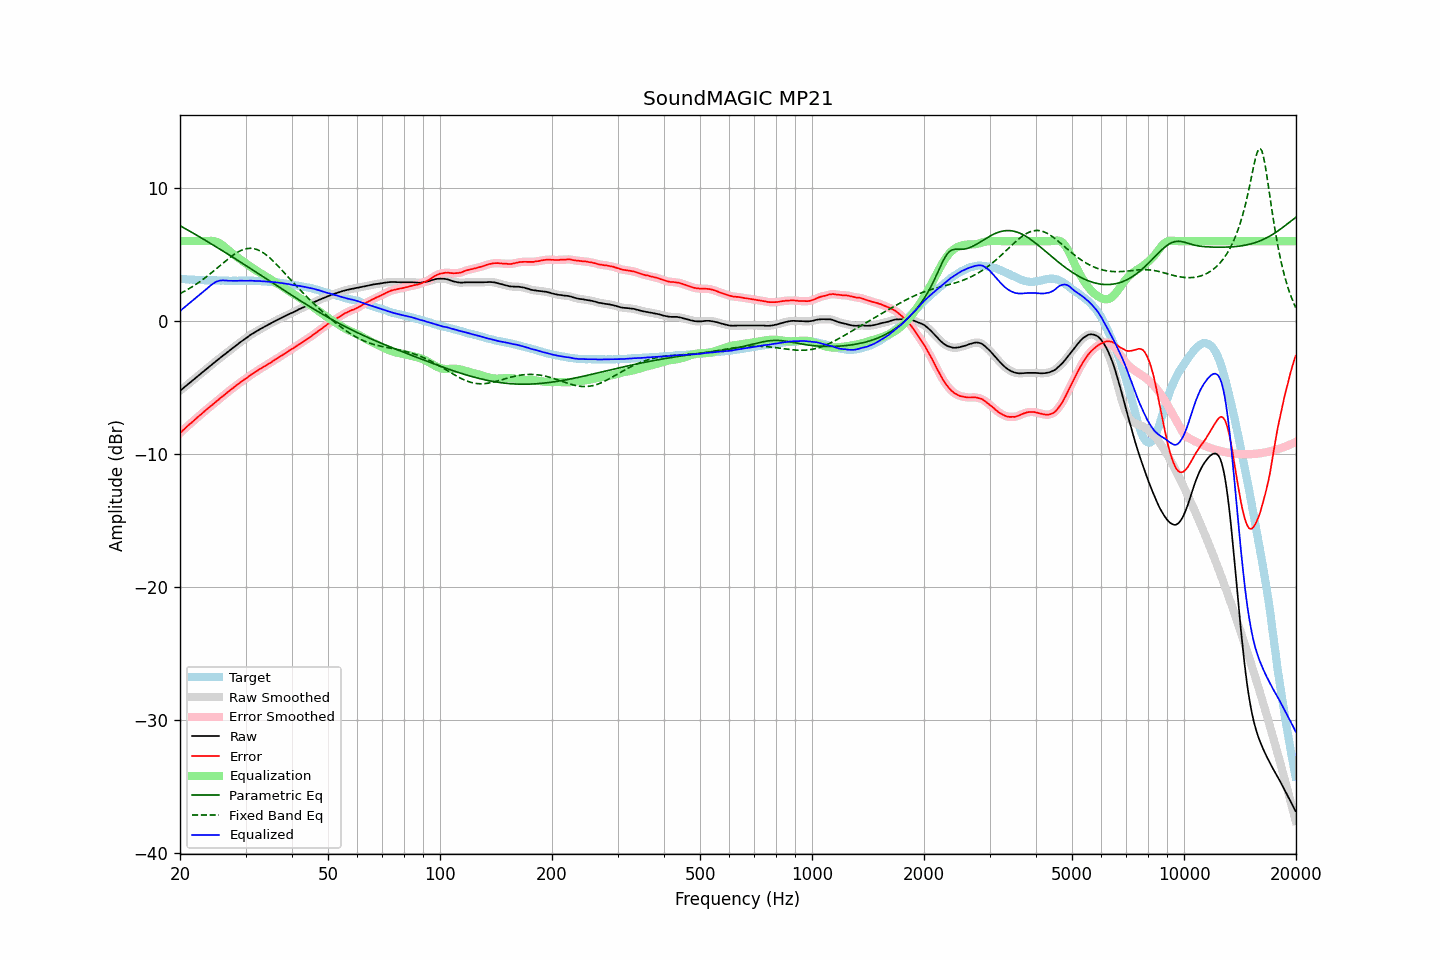

Source data for this figure (header and first rows):
frequency, raw, error, smoothed, error_smoothed, equalization, parametric_eq, fixed_band_eq, equalized_raw, equalized_smoothed, target
20.00, -5.25, -8.43, -5.25, -8.43, 6.00, 7.16, 2.06, 0.75, 0.75, 3.18
20.20, -5.15, -8.31, -5.15, -8.32, 6.00, 7.09, 2.12, 0.85, 0.85, 3.16
20.40, -5.05, -8.20, -5.05, -8.21, 6.00, 7.02, 2.18, 0.95, 0.95, 3.15
20.61, -4.96, -8.10, -4.95, -8.09, 6.00, 6.96, 2.24, 1.04, 1.05, 3.15
20.81, -4.85, -7.98, -4.85, -7.98, 6.00, 6.89, 2.31, 1.15, 1.15, 3.13
21.02, -4.75, -7.87, -4.75, -7.87, 6.00, 6.82, 2.38, 1.25, 1.25, 3.12
21.23, -4.65, -7.76, -4.65, -7.76, 6.00, 6.75, 2.45, 1.35, 1.35, 3.10
21.44, -4.55, -7.67, -4.55, -7.66, 6.00, 6.68, 2.52, 1.45, 1.45, 3.11
21.66, -4.46, -7.56, -4.45, -7.56, 6.00, 6.61, 2.60, 1.54, 1.55, 3.10
21.87, -4.35, -7.45, -4.35, -7.45, 6.00, 6.54, 2.68, 1.65, 1.65, 3.09
22.09, -4.25, -7.34, -4.25, -7.34, 6.00, 6.47, 2.76, 1.75, 1.75, 3.08
22.31, -4.15, -7.23, -4.15, -7.23, 6.00, 6.40, 2.84, 1.85, 1.85, 3.08
22.54, -4.06, -7.13, -4.05, -7.13, 6.00, 6.33, 2.92, 1.94, 1.95, 3.07
22.76, -3.95, -7.03, -3.95, -7.03, 6.00, 6.26, 3.01, 2.05, 2.05, 3.08
22.99, -3.85, -6.92, -3.85, -6.92, 6.00, 6.19, 3.10, 2.15, 2.15, 3.07
23.22, -3.75, -6.81, -3.75, -6.82, 6.00, 6.12, 3.19, 2.25, 2.25, 3.06
23.45, -3.65, -6.71, -3.65, -6.71, 6.00, 6.04, 3.28, 2.35, 2.35, 3.06
23.69, -3.56, -6.61, -3.55, -6.61, 6.01, 5.97, 3.37, 2.45, 2.45, 3.06
23.92, -3.45, -6.51, -3.45, -6.51, 6.01, 5.90, 3.47, 2.56, 2.56, 3.06
24.16, -3.35, -6.41, -3.36, -6.42, 6.02, 5.83, 3.56, 2.66, 2.66, 3.06
24.40, -3.26, -6.33, -3.26, -6.32, 6.02, 5.75, 3.66, 2.75, 2.76, 3.07
24.65, -3.17, -6.23, -3.16, -6.22, 6.00, 5.68, 3.76, 2.84, 2.84, 3.06
24.89, -3.06, -6.12, -3.06, -6.12, 5.98, 5.61, 3.86, 2.91, 2.91, 3.05
25.14, -2.96, -6.01, -2.97, -6.01, 5.94, 5.53, 3.97, 2.97, 2.97, 3.04
25.39, -2.87, -5.91, -2.87, -5.91, 5.88, 5.46, 4.07, 3.01, 3.01, 3.04
25.65, -2.78, -5.81, -2.78, -5.81, 5.81, 5.38, 4.17, 3.04, 3.04, 3.03
25.91, -2.69, -5.72, -2.68, -5.72, 5.73, 5.31, 4.27, 3.04, 3.05, 3.03
26.16, -2.58, -5.62, -2.59, -5.62, 5.64, 5.23, 4.37, 3.05, 3.05, 3.04
26.43, -2.50, -5.52, -2.49, -5.52, 5.53, 5.16, 4.48, 3.04, 3.04, 3.03
26.69, -2.39, -5.42, -2.40, -5.42, 5.43, 5.08, 4.57, 3.03, 3.03, 3.03
26.96, -2.31, -5.33, -2.30, -5.32, 5.33, 5.01, 4.67, 3.02, 3.02, 3.02
27.23, -2.21, -5.22, -2.21, -5.23, 5.23, 4.93, 4.77, 3.02, 3.02, 3.01
27.50, -2.12, -5.13, -2.11, -5.13, 5.13, 4.85, 4.86, 3.02, 3.02, 3.01
27.77, -2.02, -5.04, -2.02, -5.04, 5.04, 4.78, 4.95, 3.01, 3.02, 3.02
28.05, -1.92, -4.94, -1.93, -4.95, 4.94, 4.70, 5.03, 3.02, 3.01, 3.02
28.33, -1.83, -4.85, -1.83, -4.85, 4.85, 4.63, 5.11, 3.02, 3.02, 3.02
28.62, -1.75, -4.76, -1.74, -4.76, 4.76, 4.55, 5.18, 3.01, 3.02, 3.02
28.90, -1.64, -4.67, -1.65, -4.67, 4.67, 4.47, 5.24, 3.03, 3.02, 3.02
29.19, -1.55, -4.58, -1.56, -4.58, 4.58, 4.39, 5.30, 3.03, 3.03, 3.02
29.48, -1.47, -4.49, -1.47, -4.49, 4.50, 4.32, 5.35, 3.02, 3.02, 3.02
29.78, -1.39, -4.40, -1.39, -4.41, 4.41, 4.24, 5.39, 3.02, 3.02, 3.02
30.08, -1.31, -4.34, -1.30, -4.33, 4.32, 4.16, 5.42, 3.02, 3.02, 3.04
30.38, -1.22, -4.24, -1.21, -4.24, 4.24, 4.08, 5.44, 3.02, 3.02, 3.03
30.68, -1.12, -4.15, -1.13, -4.15, 4.15, 4.01, 5.45, 3.03, 3.03, 3.02
30.99, -1.04, -4.06, -1.04, -4.06, 4.07, 3.93, 5.46, 3.03, 3.03, 3.02
31.30, -0.97, -3.98, -0.96, -3.98, 3.99, 3.85, 5.45, 3.02, 3.02, 3.02
31.61, -0.89, -3.91, -0.89, -3.91, 3.91, 3.77, 5.43, 3.01, 3.01, 3.02
31.93, -0.83, -3.83, -0.82, -3.83, 3.83, 3.69, 5.40, 3.00, 3.00, 3.00
32.24, -0.75, -3.76, -0.75, -3.75, 3.75, 3.61, 5.36, 3.00, 3.00, 3.00
32.57, -0.68, -3.67, -0.68, -3.67, 3.67, 3.54, 5.31, 3.00, 2.99, 2.99
32.89, -0.60, -3.59, -0.61, -3.60, 3.60, 3.46, 5.25, 2.99, 2.99, 2.99
33.22, -0.54, -3.53, -0.54, -3.52, 3.52, 3.38, 5.18, 2.98, 2.99, 2.98
33.55, -0.47, -3.46, -0.47, -3.45, 3.45, 3.30, 5.11, 2.98, 2.98, 2.98
33.89, -0.40, -3.37, -0.41, -3.38, 3.38, 3.22, 5.02, 2.97, 2.97, 2.97
34.23, -0.34, -3.30, -0.34, -3.30, 3.30, 3.14, 4.93, 2.96, 2.96, 2.96
34.57, -0.27, -3.23, -0.28, -3.23, 3.23, 3.06, 4.83, 2.95, 2.95, 2.95
34.92, -0.22, -3.15, -0.21, -3.16, 3.15, 2.98, 4.72, 2.94, 2.94, 2.94
35.27, -0.15, -3.09, -0.15, -3.08, 3.08, 2.91, 4.61, 2.93, 2.93, 2.95
35.62, -0.08, -3.00, -0.08, -3.00, 3.00, 2.83, 4.50, 2.92, 2.92, 2.91
35.97, -0.01, -2.92, -0.02, -2.93, 2.93, 2.75, 4.38, 2.91, 2.91, 2.91
... 635 more rows
